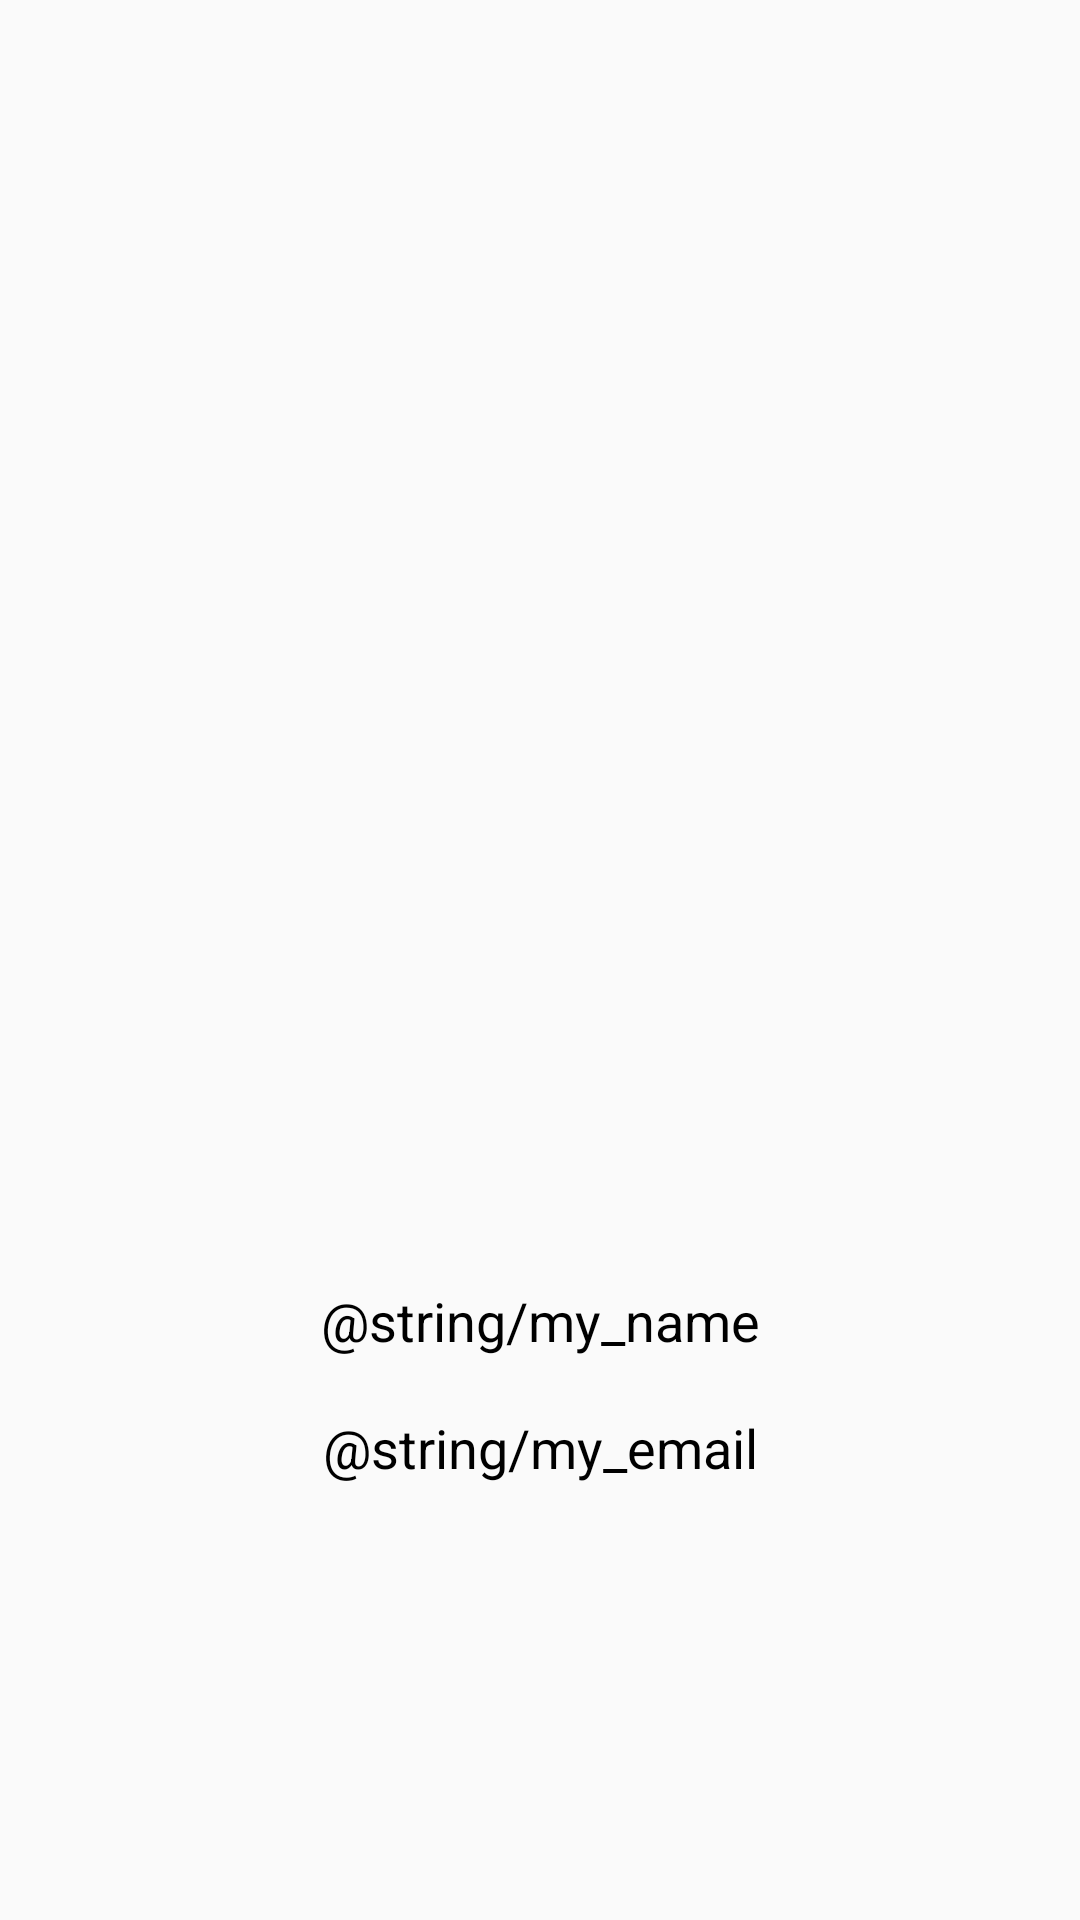

This screen was rendered from an Android layout file. Write that file and the resources it references.
<!-- AndroidManifest.xml: application theme AppTheme -->
<!-- res/layout/activity_profile.xml -->
<?xml version="1.0" encoding="utf-8"?>
<androidx.constraintlayout.widget.ConstraintLayout xmlns:android="http://schemas.android.com/apk/res/android"
    xmlns:app="http://schemas.android.com/apk/res-auto"
    xmlns:tools="http://schemas.android.com/tools"
    android:layout_width="match_parent"
    android:layout_height="match_parent"
    tools:context=".ui.ProfileActivity">

    <androidx.appcompat.widget.AppCompatImageView
        android:id="@+id/iv_profile_picture"
        android:layout_width="180dp"
        android:layout_height="180dp"
        app:layout_constraintBottom_toBottomOf="parent"
        app:layout_constraintEnd_toEndOf="parent"
        app:layout_constraintStart_toStartOf="parent"
        app:layout_constraintTop_toTopOf="parent" />

    <TextView
        android:id="@+id/tv_profile_name"
        android:layout_width="wrap_content"
        android:layout_height="wrap_content"
        android:layout_marginTop="18dp"
        android:text="@string/my_name"
        android:textColor="@android:color/black"
        android:textSize="18sp"
        app:layout_constraintEnd_toEndOf="parent"
        app:layout_constraintStart_toStartOf="parent"
        app:layout_constraintTop_toBottomOf="@+id/iv_profile_picture" />

    <TextView
        android:layout_width="wrap_content"
        android:layout_height="wrap_content"
        android:layout_marginTop="18dp"
        android:text="@string/my_email"
        android:textColor="@android:color/black"
        android:textSize="18sp"
        app:layout_constraintEnd_toEndOf="parent"
        app:layout_constraintStart_toStartOf="parent"
        app:layout_constraintTop_toBottomOf="@+id/tv_profile_name" />

</androidx.constraintlayout.widget.ConstraintLayout>
<!-- resources referenced by this layout -->
<resources>
  <style name="AppTheme" parent="Theme.AppCompat.Light.DarkActionBar">
          
          <item name="colorPrimary">@color/colorPrimary</item>
          <item name="colorPrimaryDark">@color/colorPrimaryDark</item>
          <item name="colorAccent">@color/colorAccent</item>
      </style>
  <!-- not gathered from this repository: default colours our renderer supplied (Android Studio template values) -->
  <color name="colorPrimary">#FF6200EE</color>
  <color name="colorPrimaryDark">#FF3700B3</color>
  <color name="colorAccent">#FF03DAC5</color>
</resources>
